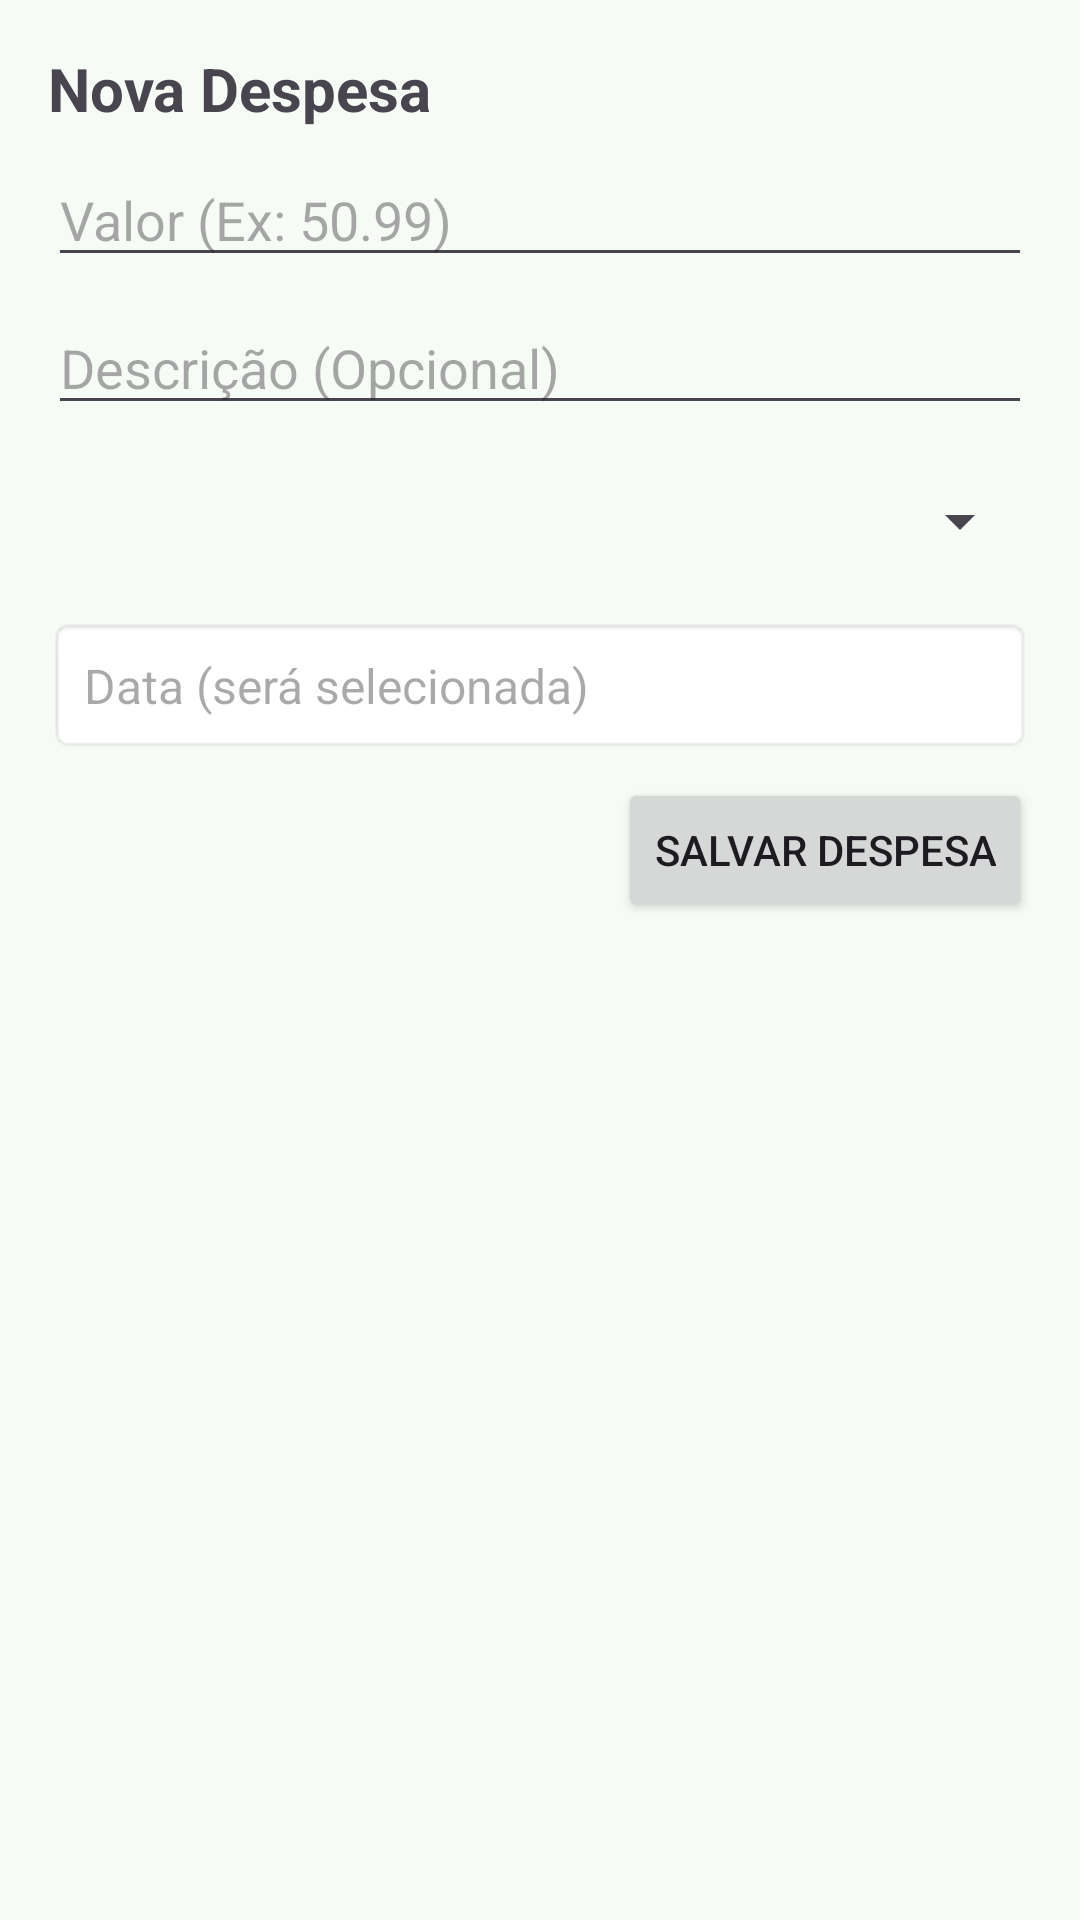

Here is an Android app screen rendered from its layout file. Give the layout XML and the strings, colors and styles it references.
<!-- AndroidManifest.xml: application theme Theme.RastreadorDespesas -->
<!-- res/layout/activity_adicionar_despesa.xml -->
<?xml version="1.0" encoding="utf-8"?>
<LinearLayout xmlns:android="http://schemas.android.com/apk/res/android"
    xmlns:app="http://schemas.android.com/apk/res-auto"
    xmlns:tools="http://schemas.android.com/tools"
    android:id="@+id/main_add_expense" android:layout_width="match_parent"
    android:layout_height="match_parent"
    android:orientation="vertical"
    android:padding="16dp"
    tools:context=".AdicionarDespesaActivity"> <TextView
    android:layout_width="wrap_content"
    android:layout_height="wrap_content"
    android:text="Nova Despesa"
    android:textSize="20sp"
    android:textStyle="bold" />

    <EditText
        android:id="@+id/txtValorDespesa"
        android:layout_width="match_parent"
        android:layout_height="wrap_content"
        android:layout_marginTop="8dp"
        android:hint="Valor (Ex: 50.99)"
        android:inputType="numberDecimal" />

    <EditText
        android:id="@+id/txtDescricaoDespesa"
        android:layout_width="match_parent"
        android:layout_height="wrap_content"
        android:layout_marginTop="8dp"
        android:hint="Descrição (Opcional)"
        android:inputType="textCapSentences" />

    <Spinner
        android:id="@+id/spinCategorias"
        android:layout_width="match_parent"
        android:layout_height="wrap_content"
        android:layout_marginTop="8dp"
        android:minHeight="48dp" />

    <TextView
        android:id="@+id/txtDataDespesa"
        android:layout_width="match_parent"
        android:layout_height="wrap_content"
        android:layout_marginTop="8dp"
        android:hint="Data (será selecionada)"
        android:textSize="16sp"
        android:padding="12dp"
        android:background="@android:drawable/editbox_background" />

    <Button
        android:id="@+id/btnSalvarDespesa"
        android:layout_width="wrap_content"
        android:layout_height="wrap_content"
        android:layout_gravity="end"
        android:layout_marginTop="8dp"
        android:text="Salvar Despesa" />

</LinearLayout>
<!-- resources referenced by this layout -->
<resources>
  <style name="Theme.RastreadorDespesas" parent="Base.Theme.RastreadorDespesas" />
  <style name="Base.Theme.RastreadorDespesas" parent="Theme.Material3.DayNight.NoActionBar">
  
          <item name="colorPrimary">@color/md_theme_primary</item>
          <item name="colorOnPrimary">@color/md_theme_onPrimary</item>
          <item name="colorSecondary">@color/md_theme_secondary</item>
          <item name="colorOnSecondary">@color/md_theme_onSecondary</item>
  
          <item name="colorError">@color/md_theme_error</item>
          <item name="colorOnError">@color/md_theme_onError</item>
  
          <item name="android:colorBackground">@color/md_theme_background</item>
          <item name="colorOnBackground">@color/md_theme_onBackground</item>
  
          <item name="colorSurface">@color/md_theme_surface</item>
          <item name="colorOnSurface">@color/md_theme_onSurface</item>
  
      </style>
  <color name="md_theme_primary">#006C4C</color>
  <color name="md_theme_onPrimary">#FFFFFF</color>
  <color name="md_theme_secondary">#4D6357</color>
  <color name="md_theme_onSecondary">#FFFFFF</color>
  <color name="md_theme_error">#BA1A1A</color>
  <color name="md_theme_onError">#FFFFFF</color>
  <color name="md_theme_background">#F7FBF6</color>
  <color name="md_theme_onBackground">#191C1A</color>
  <color name="md_theme_surface">#F7FBF6</color>
  <color name="md_theme_onSurface">#191C1A</color>
</resources>
